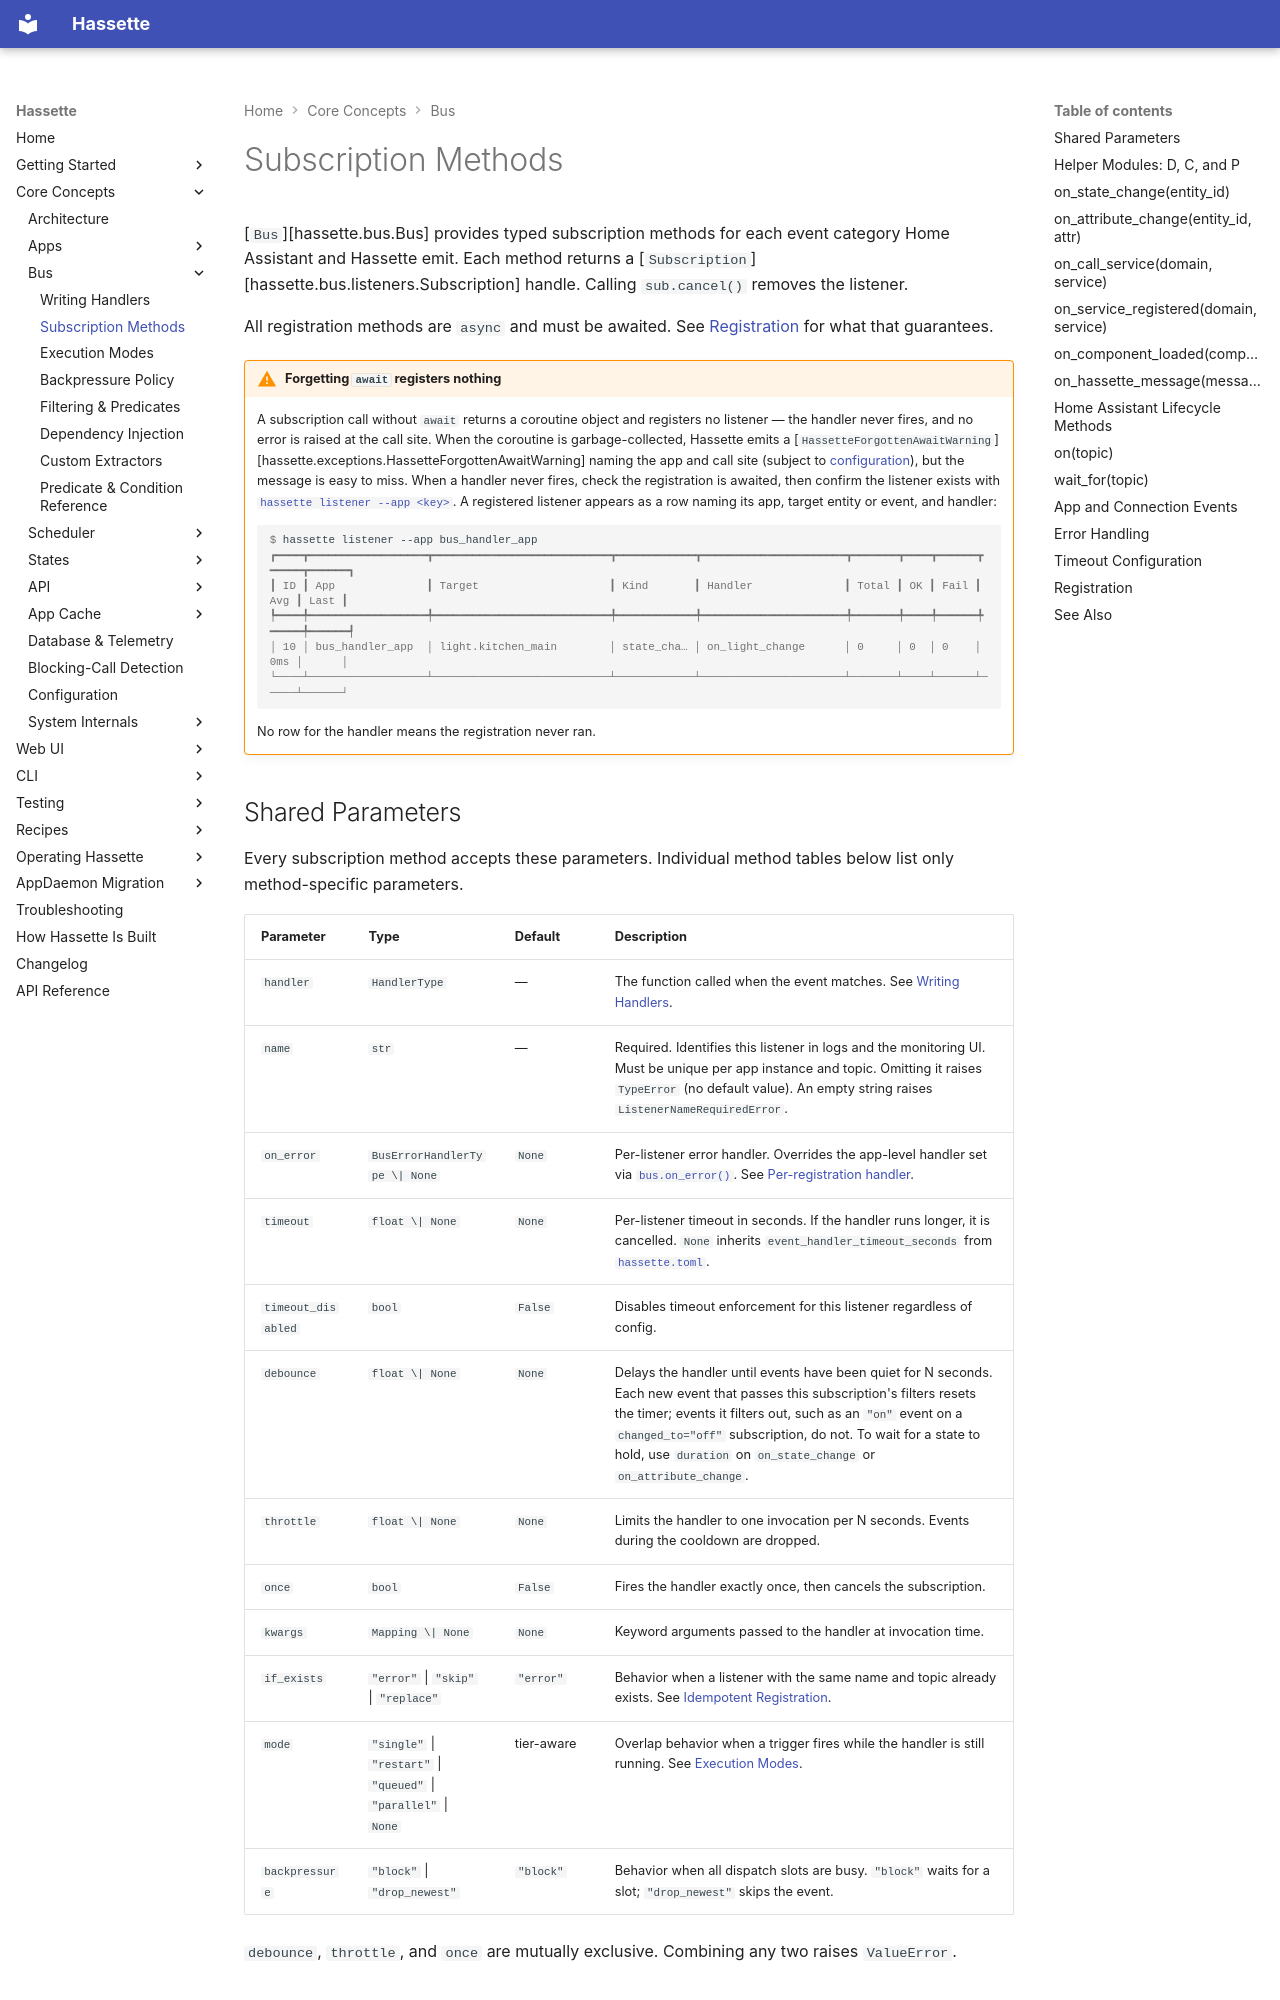

repository: NodeJSmith/hassette · page: pages/core-concepts/bus/methods/index.html · generator: mkdocs

# Subscription Methods

[`Bus`][hassette.bus.Bus] provides typed subscription methods for each event category Home Assistant and Hassette emit. Each method returns a [`Subscription`][hassette.bus.listeners.Subscription] handle. Calling `sub.cancel()` removes the listener.

All registration methods are `async` and must be awaited. See [Registration](#registration) for what that guarantees.

!!! warning "Forgetting `await` registers nothing"
    A subscription call without `await` returns a coroutine object and registers no listener — the handler never fires, and no error is raised at the call site. When the coroutine is garbage-collected, Hassette emits a [`HassetteForgottenAwaitWarning`][hassette.exceptions.HassetteForgottenAwaitWarning] naming the app and call site (subject to [configuration](../../troubleshooting.md#forgotten-await)), but the message is easy to miss. When a handler never fires, check the registration is awaited, then confirm the listener exists with [`hassette listener --app <key>`](../../cli/commands.md#hassette-listener). A registered listener appears as a row naming its app, target entity or event, and handler:

    ```console
    $ hassette listener --app bus_handler_app
    ┏━━━━┳━━━━━━━━━━━━━━━━━━┳━━━━━━━━━━━━━━━━━━━━━━━━━━━┳━━━━━━━━━━━━┳━━━━━━━━━━━━━━━━━━━━━━┳━━━━━━━┳━━━━┳━━━━━━┳━━━━━┳━━━━━━┓
    ┃ ID ┃ App              ┃ Target                    ┃ Kind       ┃ Handler              ┃ Total ┃ OK ┃ Fail ┃ Avg ┃ Last ┃
    ┡━━━━╇━━━━━━━━━━━━━━━━━━╇━━━━━━━━━━━━━━━━━━━━━━━━━━━╇━━━━━━━━━━━━╇━━━━━━━━━━━━━━━━━━━━━━╇━━━━━━━╇━━━━╇━━━━━━╇━━━━━╇━━━━━━┩
    │ 10 │ bus_handler_app  │ light.kitchen_main        │ state_cha… │ on_light_change      │ 0     │ 0  │ 0    │ 0ms │      │
    └────┴──────────────────┴───────────────────────────┴────────────┴──────────────────────┴───────┴────┴──────┴─────┴──────┘
    ```

    No row for the handler means the registration never ran.
